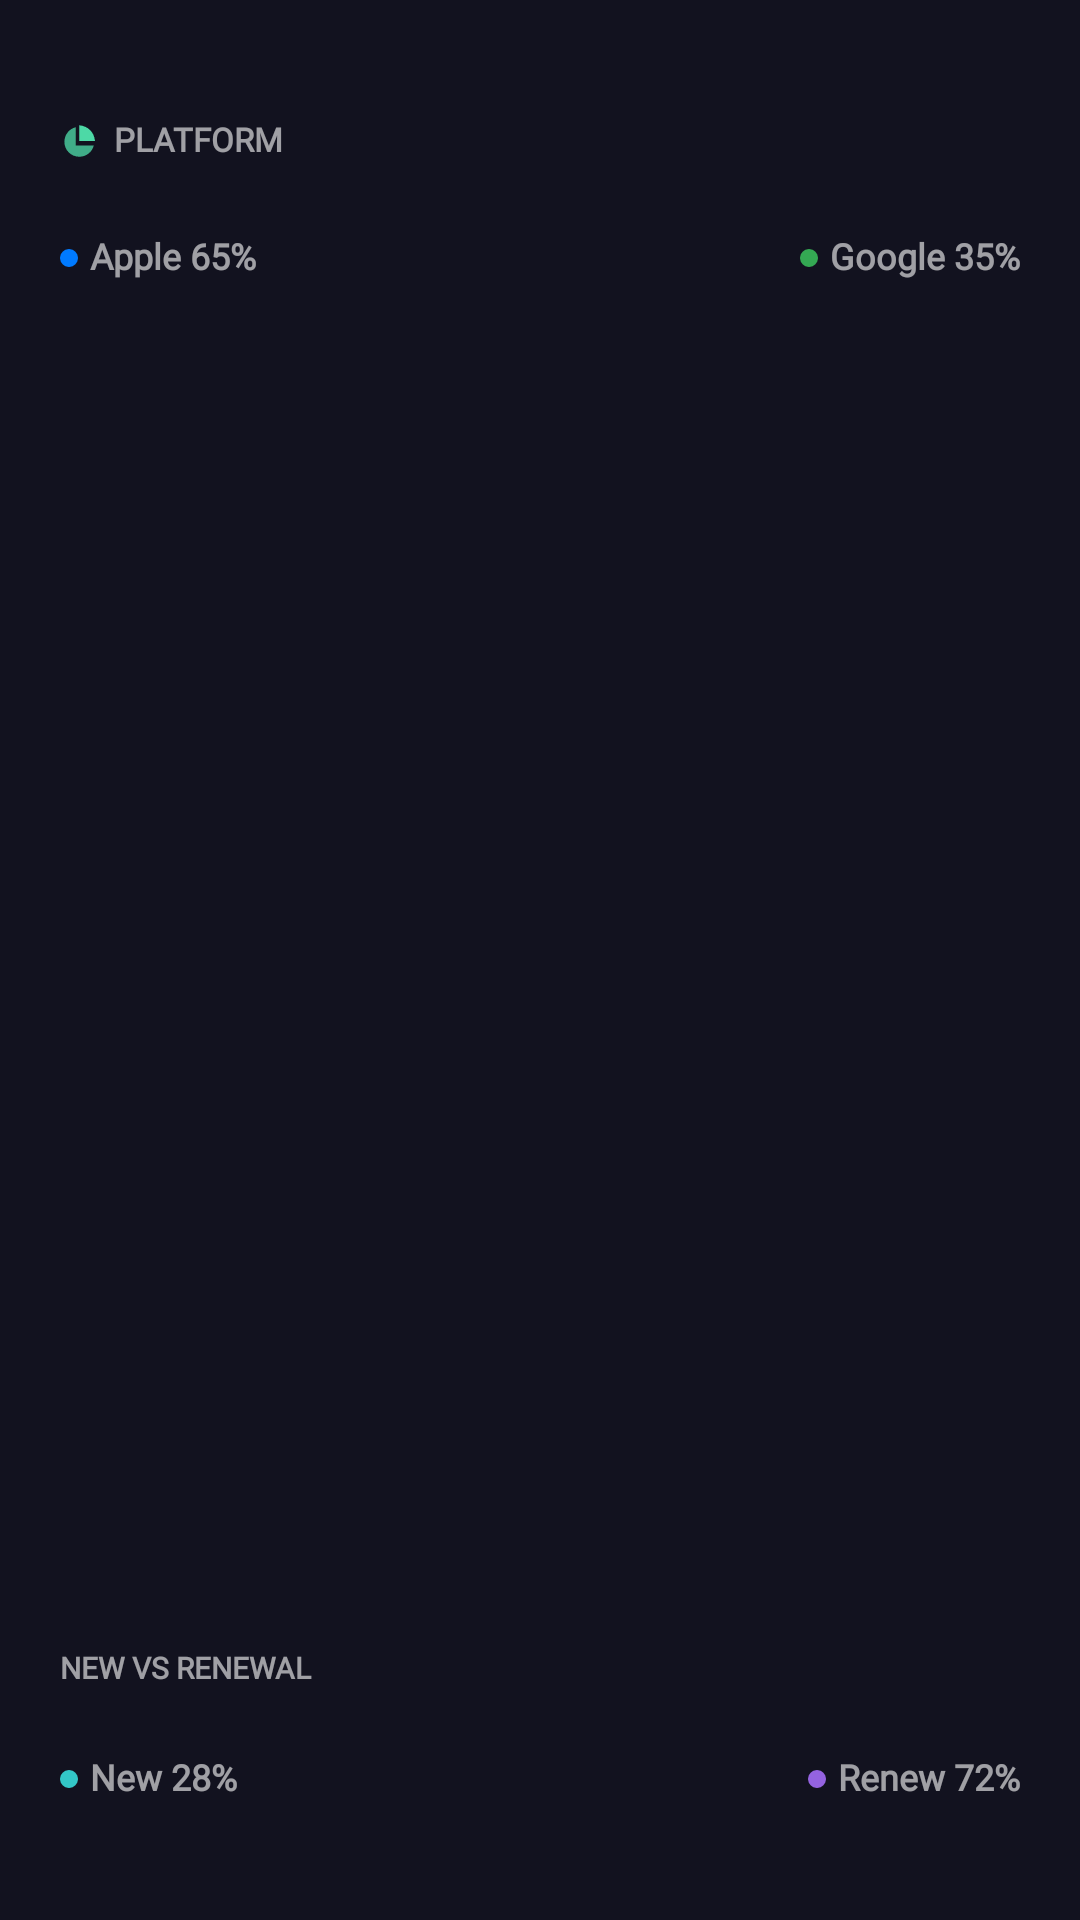

Android layout source for this screen:
<!-- AndroidManifest.xml: fallback theme Theme.MaterialComponents.DayNight.NoActionBar -->
<!-- res/layout/revenue_insights_widget_small.xml -->
<?xml version="1.0" encoding="utf-8"?>
<LinearLayout xmlns:android="http://schemas.android.com/apk/res/android"
    android:id="@+id/widgetRoot"
    android:layout_width="match_parent"
    android:layout_height="match_parent"
    android:orientation="vertical"
    android:paddingStart="20dp"
    android:paddingEnd="20dp"
    android:paddingTop="40dp"
    android:paddingBottom="40dp"
    android:background="@color/widgetBackground">

    <LinearLayout
        android:layout_width="match_parent"
        android:layout_height="wrap_content"
        android:orientation="horizontal"
        android:gravity="center_vertical">
        <ImageView
            android:layout_width="14dp"
            android:layout_height="14dp"
            android:src="@drawable/ic_widget_chart_pie"
            android:contentDescription="@null" />
        <TextView
            android:layout_width="wrap_content"
            android:layout_height="wrap_content"
            android:text="PLATFORM"
            android:textSize="11sp"
            android:textStyle="bold"
            android:layout_marginStart="4dp"
            android:textColor="@color/widgetTextSecondary" android:fontFamily="@font/sfns_medium" android:includeFontPadding="false" />
    </LinearLayout>
    <ImageView android:id="@+id/imgPlatformBar" android:layout_width="match_parent" android:layout_height="10dp" android:layout_marginTop="8dp" android:scaleType="fitXY" />
    <LinearLayout android:layout_width="match_parent" android:layout_height="wrap_content" android:orientation="horizontal" android:layout_marginTop="7dp">
        <LinearLayout android:layout_width="wrap_content" android:layout_height="wrap_content" android:orientation="horizontal" android:gravity="center_vertical">
                    <TextView android:layout_width="6dp" android:layout_height="6dp" android:background="@drawable/bg_circle_apple" />
                    <TextView android:id="@+id/tvAppleLabel" android:layout_width="wrap_content" android:layout_height="wrap_content" android:text="Apple 65%" android:textSize="12sp" android:textStyle="bold" android:layout_marginStart="4dp" android:textColor="@color/widgetTextSecondary" android:fontFamily="@font/sfns_medium" android:includeFontPadding="false" />
                </LinearLayout>
        <TextView android:layout_width="0dp" android:layout_height="0dp" android:layout_weight="1" />
        <LinearLayout android:layout_width="wrap_content" android:layout_height="wrap_content" android:orientation="horizontal" android:gravity="center_vertical">
                    <TextView android:layout_width="6dp" android:layout_height="6dp" android:background="@drawable/bg_circle_google" />
                    <TextView android:id="@+id/tvGoogleLabel" android:layout_width="wrap_content" android:layout_height="wrap_content" android:text="Google 35%" android:textSize="12sp" android:textStyle="bold" android:layout_marginStart="4dp" android:textColor="@color/widgetTextSecondary" android:fontFamily="@font/sfns_medium" android:includeFontPadding="false" />
                </LinearLayout>
    </LinearLayout>
    <TextView android:layout_width="match_parent" android:layout_height="0dp" android:layout_weight="1" />
    <TextView android:layout_width="wrap_content" android:layout_height="wrap_content" android:text="NEW VS RENEWAL" android:textSize="10sp" android:textStyle="bold" android:textColor="@color/widgetTextSecondary" android:fontFamily="@font/sfns_medium" android:includeFontPadding="false" />
    <ImageView android:id="@+id/imgNewRenewalBar" android:layout_width="match_parent" android:layout_height="10dp" android:layout_marginTop="7dp" android:scaleType="fitXY" />
    <LinearLayout android:layout_width="match_parent" android:layout_height="wrap_content" android:orientation="horizontal" android:layout_marginTop="7dp">
        <LinearLayout android:layout_width="wrap_content" android:layout_height="wrap_content" android:orientation="horizontal" android:gravity="center_vertical">
                    <TextView android:layout_width="6dp" android:layout_height="6dp" android:background="@drawable/bg_circle_new" />
                    <TextView android:id="@+id/tvNewLabel" android:layout_width="wrap_content" android:layout_height="wrap_content" android:text="New 28%" android:textSize="12sp" android:textStyle="bold" android:layout_marginStart="4dp" android:textColor="@color/widgetTextSecondary" android:fontFamily="@font/sfns_medium" android:includeFontPadding="false" />
                </LinearLayout>
        <TextView android:layout_width="0dp" android:layout_height="0dp" android:layout_weight="1" />
        <LinearLayout android:layout_width="wrap_content" android:layout_height="wrap_content" android:orientation="horizontal" android:gravity="center_vertical">
                    <TextView android:layout_width="6dp" android:layout_height="6dp" android:background="@drawable/bg_circle_renewal" />
                    <TextView android:id="@+id/tvRenewLabel" android:layout_width="wrap_content" android:layout_height="wrap_content" android:text="Renew 72%" android:textSize="12sp" android:textStyle="bold" android:layout_marginStart="4dp" android:textColor="@color/widgetTextSecondary" android:fontFamily="@font/sfns_medium" android:includeFontPadding="false" />
                </LinearLayout>
    </LinearLayout>
</LinearLayout>
<!-- resources referenced by this layout -->
<resources>
  <color name="widgetBackground">#12121F</color>
  <color name="widgetTextSecondary">#99FFFFFF</color>
  <!-- drawable bg_circle_apple (drawable) -->
  <?xml version="1.0" encoding="utf-8"?>
  <shape xmlns:android="http://schemas.android.com/apk/res/android"
      android:shape="oval">
      <solid android:color="@color/appleBlue" />
      <size android:width="6dp" android:height="6dp" />
  </shape>
  <!-- drawable bg_circle_google (drawable) -->
  <?xml version="1.0" encoding="utf-8"?>
  <shape xmlns:android="http://schemas.android.com/apk/res/android"
      android:shape="oval">
      <solid android:color="@color/googleGreen" />
      <size android:width="6dp" android:height="6dp" />
  </shape>
  <!-- drawable bg_circle_new (drawable) -->
  <?xml version="1.0" encoding="utf-8"?>
  <shape xmlns:android="http://schemas.android.com/apk/res/android"
      android:shape="oval">
      <solid android:color="@color/newTeal" />
      <size android:width="6dp" android:height="6dp" />
  </shape>
  <!-- drawable bg_circle_renewal (drawable) -->
  <?xml version="1.0" encoding="utf-8"?>
  <shape xmlns:android="http://schemas.android.com/apk/res/android"
      android:shape="oval">
      <solid android:color="@color/renewalPurple" />
      <size android:width="6dp" android:height="6dp" />
  </shape>
  <!-- drawable ic_widget_chart_pie (drawable) -->
  <vector xmlns:android="http://schemas.android.com/apk/res/android" android:width="24dp" android:height="24dp" android:viewportWidth="24" android:viewportHeight="24">
      <path android:fillColor="@color/widgetAccent" android:pathData="M11,3v9h9c-0.5,-5.1 -3.9,-8.5 -9,-9z"/>
      <path android:fillColor="@color/widgetAccent" android:fillAlpha="0.78" android:pathData="M9,4.1C5.1,5.1 2.5,8.5 2.5,12.5C2.5,17.2 6.3,21 11,21c4,0 7.4,-2.7 8.3,-6.4H9V4.1z"/>
  </vector>
  <color name="appleBlue">#007AFF</color>
  <color name="googleGreen">#34A853</color>
  <color name="newTeal">#33C7C7</color>
  <color name="renewalPurple">#9463E0</color>
  <color name="widgetAccent">#4DD9A6</color>
</resources>
